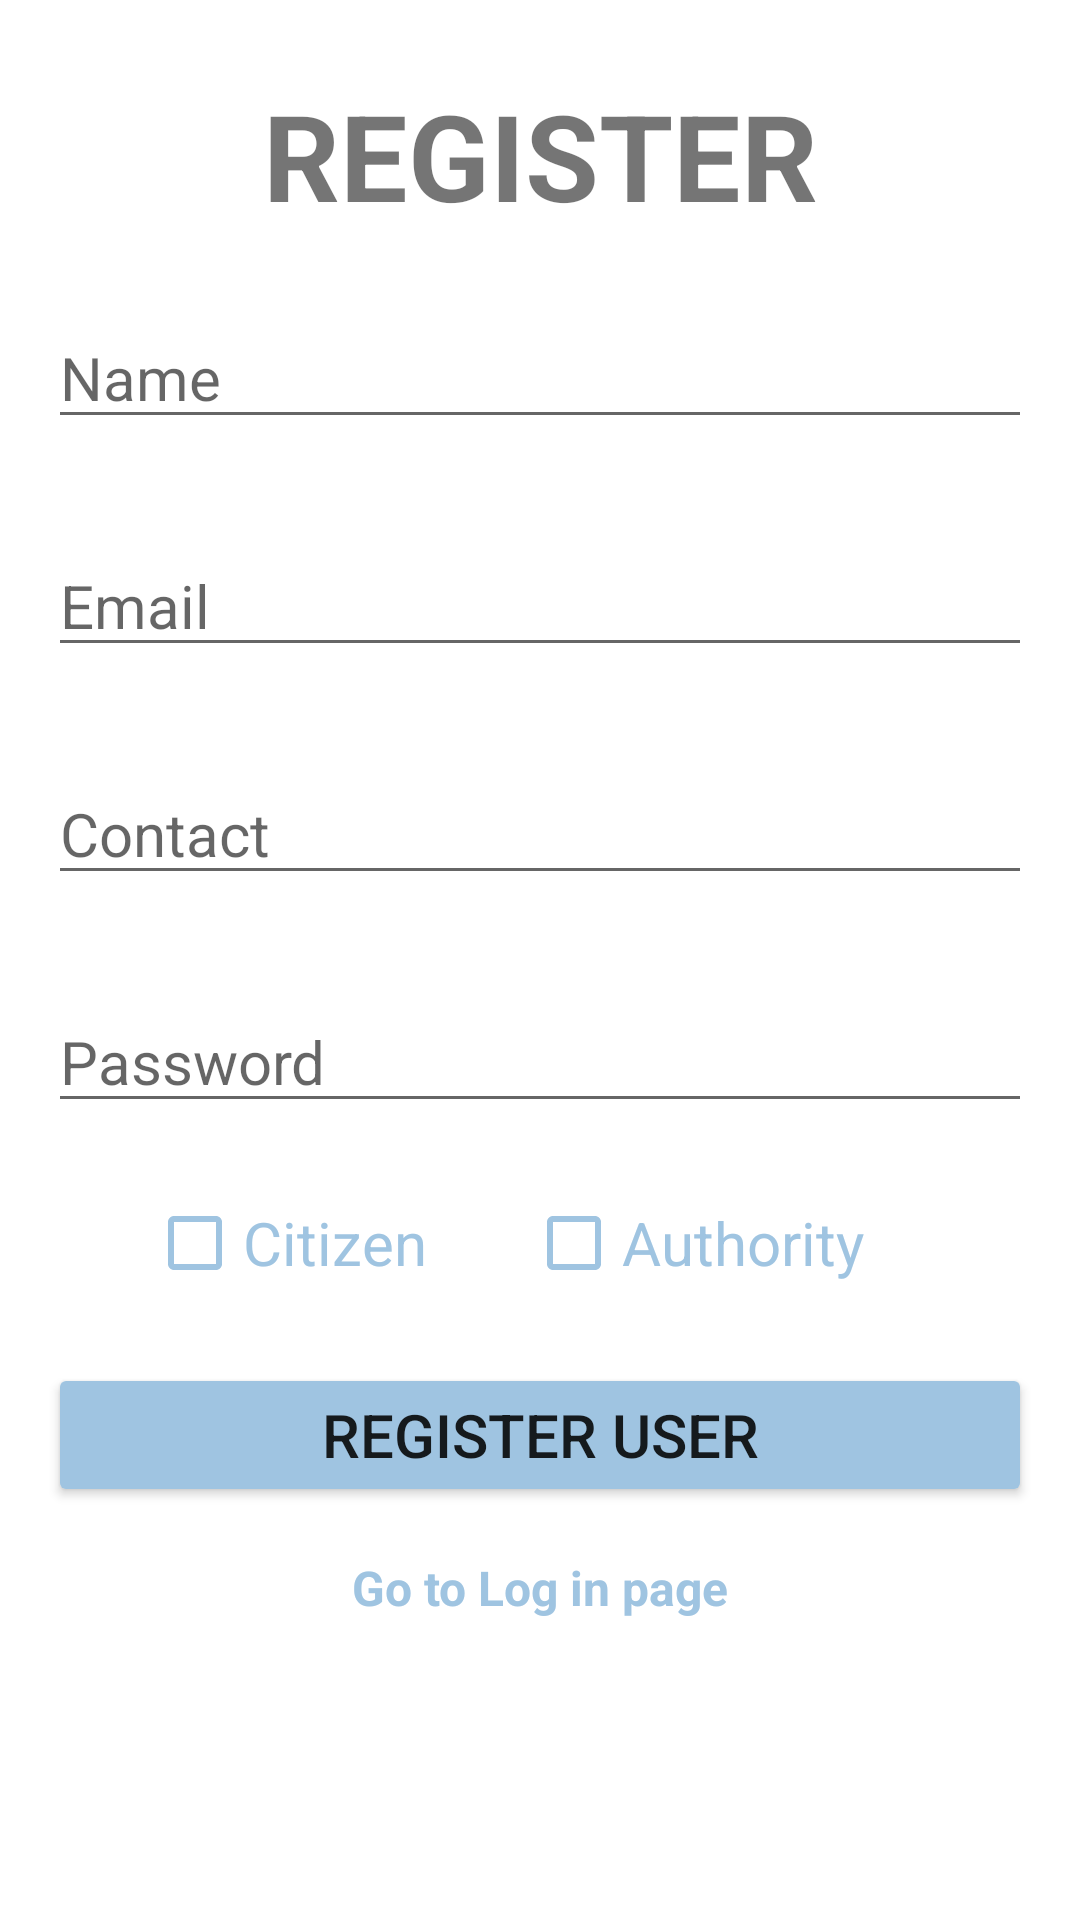

This screen was rendered from an Android layout file. Write that file and the resources it references.
<!-- AndroidManifest.xml: application theme Theme.FirstFB -->
<!-- res/layout/activity_resgister_user.xml -->
<?xml version="1.0" encoding="utf-8"?>
<androidx.constraintlayout.widget.ConstraintLayout xmlns:android="http://schemas.android.com/apk/res/android"
    xmlns:app="http://schemas.android.com/apk/res-auto"
    xmlns:tools="http://schemas.android.com/tools"
    android:layout_width="match_parent"
    android:layout_height="match_parent"
    tools:context=".ResgisterUser">

    <LinearLayout
        android:id="@+id/linearLayout3"
        android:layout_width="0dp"
        android:layout_height="wrap_content"
        android:orientation="vertical"
        app:layout_constraintBottom_toBottomOf="parent"
        app:layout_constraintEnd_toEndOf="parent"
        app:layout_constraintHorizontal_bias="0.0"
        app:layout_constraintStart_toStartOf="parent"
        app:layout_constraintTop_toTopOf="parent"
        app:layout_constraintVertical_bias="0.0"
        app:layout_goneMarginBaseline="16dp"
        app:layout_goneMarginBottom="16dp"
        app:layout_goneMarginEnd="16dp"
        app:layout_goneMarginLeft="16dp"
        app:layout_goneMarginRight="16dp"
        app:layout_goneMarginStart="16dp"
        app:layout_goneMarginTop="16dp">

        <TextView
            android:id="@+id/banner"
            android:layout_width="match_parent"
            android:layout_height="wrap_content"
            android:layout_marginTop="25dp"
            android:layout_marginBottom="8dp"
            android:text="REGISTER"
            android:textAlignment="center"
            android:textSize="40sp"
            android:textStyle="bold"
            app:layout_constraintEnd_toEndOf="parent"
            app:layout_constraintStart_toStartOf="parent" />

        <EditText
            android:id="@+id/etusername"
            android:layout_width="match_parent"
            android:layout_height="wrap_content"
            android:layout_margin="16dp"
            android:layout_marginStart="16dp"
            android:layout_marginLeft="16dp"
            android:layout_marginTop="16dp"
            android:layout_marginEnd="16dp"
            android:layout_marginRight="16dp"
            android:layout_marginBottom="16dp"
            android:ems="10"
            android:hint="Name"
            android:inputType="textPersonName"
            android:textSize="20sp" />

        <EditText
            android:id="@+id/etlongitude"
            android:layout_width="match_parent"
            android:layout_height="wrap_content"
            android:layout_margin="16dp"
            android:layout_marginStart="16dp"
            android:layout_marginLeft="16dp"
            android:layout_marginTop="16dp"
            android:layout_marginEnd="16dp"
            android:layout_marginRight="16dp"
            android:layout_marginBottom="16dp"
            android:ems="10"
            android:hint="Email"
            android:inputType="textPersonName"
            android:textSize="20sp" />

        <EditText
            android:id="@+id/etlatitude"
            android:layout_width="match_parent"
            android:layout_height="wrap_content"
            android:layout_margin="16dp"
            android:layout_marginStart="16dp"
            android:layout_marginLeft="16dp"
            android:layout_marginTop="16dp"
            android:layout_marginEnd="16dp"
            android:layout_marginRight="16dp"
            android:layout_marginBottom="16dp"
            android:ems="10"
            android:hint="Contact"
            android:inputType="phone"
            android:textSize="20sp" />

        <EditText
            android:id="@+id/etpassword"
            android:layout_width="match_parent"
            android:layout_height="wrap_content"
            android:layout_margin="16dp"
            android:layout_marginStart="16dp"
            android:layout_marginLeft="16dp"
            android:layout_marginTop="16dp"
            android:layout_marginEnd="16dp"
            android:layout_marginRight="16dp"
            android:layout_marginBottom="16dp"
            android:ems="10"
            android:hint="Password"
            android:inputType="textPersonName"
            android:textSize="20sp" />

        <androidx.constraintlayout.widget.ConstraintLayout
            android:layout_width="match_parent"
            android:layout_height="wrap_content"
            android:layout_marginLeft="16dp"
            android:layout_marginRight="16dp">

            <CheckBox
                android:id="@+id/iscitizenbox"
                android:layout_width="wrap_content"
                android:layout_height="wrap_content"
                android:buttonTint="#9FC4E1"
                android:text="Citizen"
                android:textColor="#9FC4E1"
                android:textSize="20sp"
                app:layout_constraintBottom_toBottomOf="parent"
                app:layout_constraintEnd_toStartOf="@+id/isauthoritybox"
                app:layout_constraintStart_toStartOf="parent"
                app:layout_constraintTop_toTopOf="parent"
                app:layout_constraintVertical_bias="0.0" />

            <CheckBox
                android:id="@+id/isauthoritybox"
                android:layout_width="wrap_content"
                android:layout_height="wrap_content"
                android:layout_marginEnd="56dp"
                android:buttonTint="#9FC4E1"
                android:text="Authority"
                android:textColor="#9FC4E1"
                android:textSize="20sp"
                app:buttonIconTint="#9FC4E1"
                app:layout_constraintBottom_toBottomOf="parent"
                app:layout_constraintEnd_toEndOf="parent"
                app:layout_constraintTop_toTopOf="parent"
                app:layout_constraintVertical_bias="0.0" />
        </androidx.constraintlayout.widget.ConstraintLayout>

        <Button
            android:id="@+id/register_complaint"
            android:layout_width="match_parent"
            android:layout_height="wrap_content"
            android:layout_margin="16dp"
            android:layout_marginStart="16dp"
            android:layout_marginLeft="16dp"
            android:layout_marginTop="16dp"
            android:layout_marginEnd="16dp"
            android:layout_marginRight="16dp"
            android:layout_marginBottom="16dp"
            android:backgroundTint="#9FC4E1"
            android:text="@string/register_user"
            android:textSize="20sp" />

        <TextView
            android:id="@+id/log_in_page"
            android:layout_width="match_parent"
            android:layout_height="match_parent"
            android:onClick="@string/log_in_page"
            android:text="@string/log_in_page"
            android:textAlignment="center"
            android:textColor="#9FC4E1"
            android:textSize="16sp"
            android:textStyle="bold"
            app:layout_constraintTop_toBottomOf="@+id/linearLayout3"
            tools:ignore="TouchTargetSizeCheck" />

    </LinearLayout>

</androidx.constraintlayout.widget.ConstraintLayout>
<!-- resources referenced by this layout -->
<resources>
  <string name="log_in_page">Go to Log in page</string>
  <string name="register_user">Register User</string>
  <style name="Theme.FirstFB" parent="Theme.MaterialComponents.Light.NoActionBar">
          
          <item name="colorPrimary">#9FC4E1</item>
          <item name="colorPrimaryVariant">#9FC4E1</item>
          <item name="colorOnPrimary">@color/white</item>
          
          <item name="colorSecondary">#535353</item>
          <item name="colorSecondaryVariant">@color/teal_700</item>
          <item name="colorOnSecondary">@color/black</item>
          
          <item name="android:statusBarColor">?attr/colorPrimaryVariant</item>
          
      </style>
  <!-- not gathered from this repository: default colours our renderer supplied (Android Studio template values) -->
  <color name="teal_700">#FF018786</color>
  <color name="black">#FF000000</color>
  <color name="white">#FFFFFFFF</color>
</resources>
